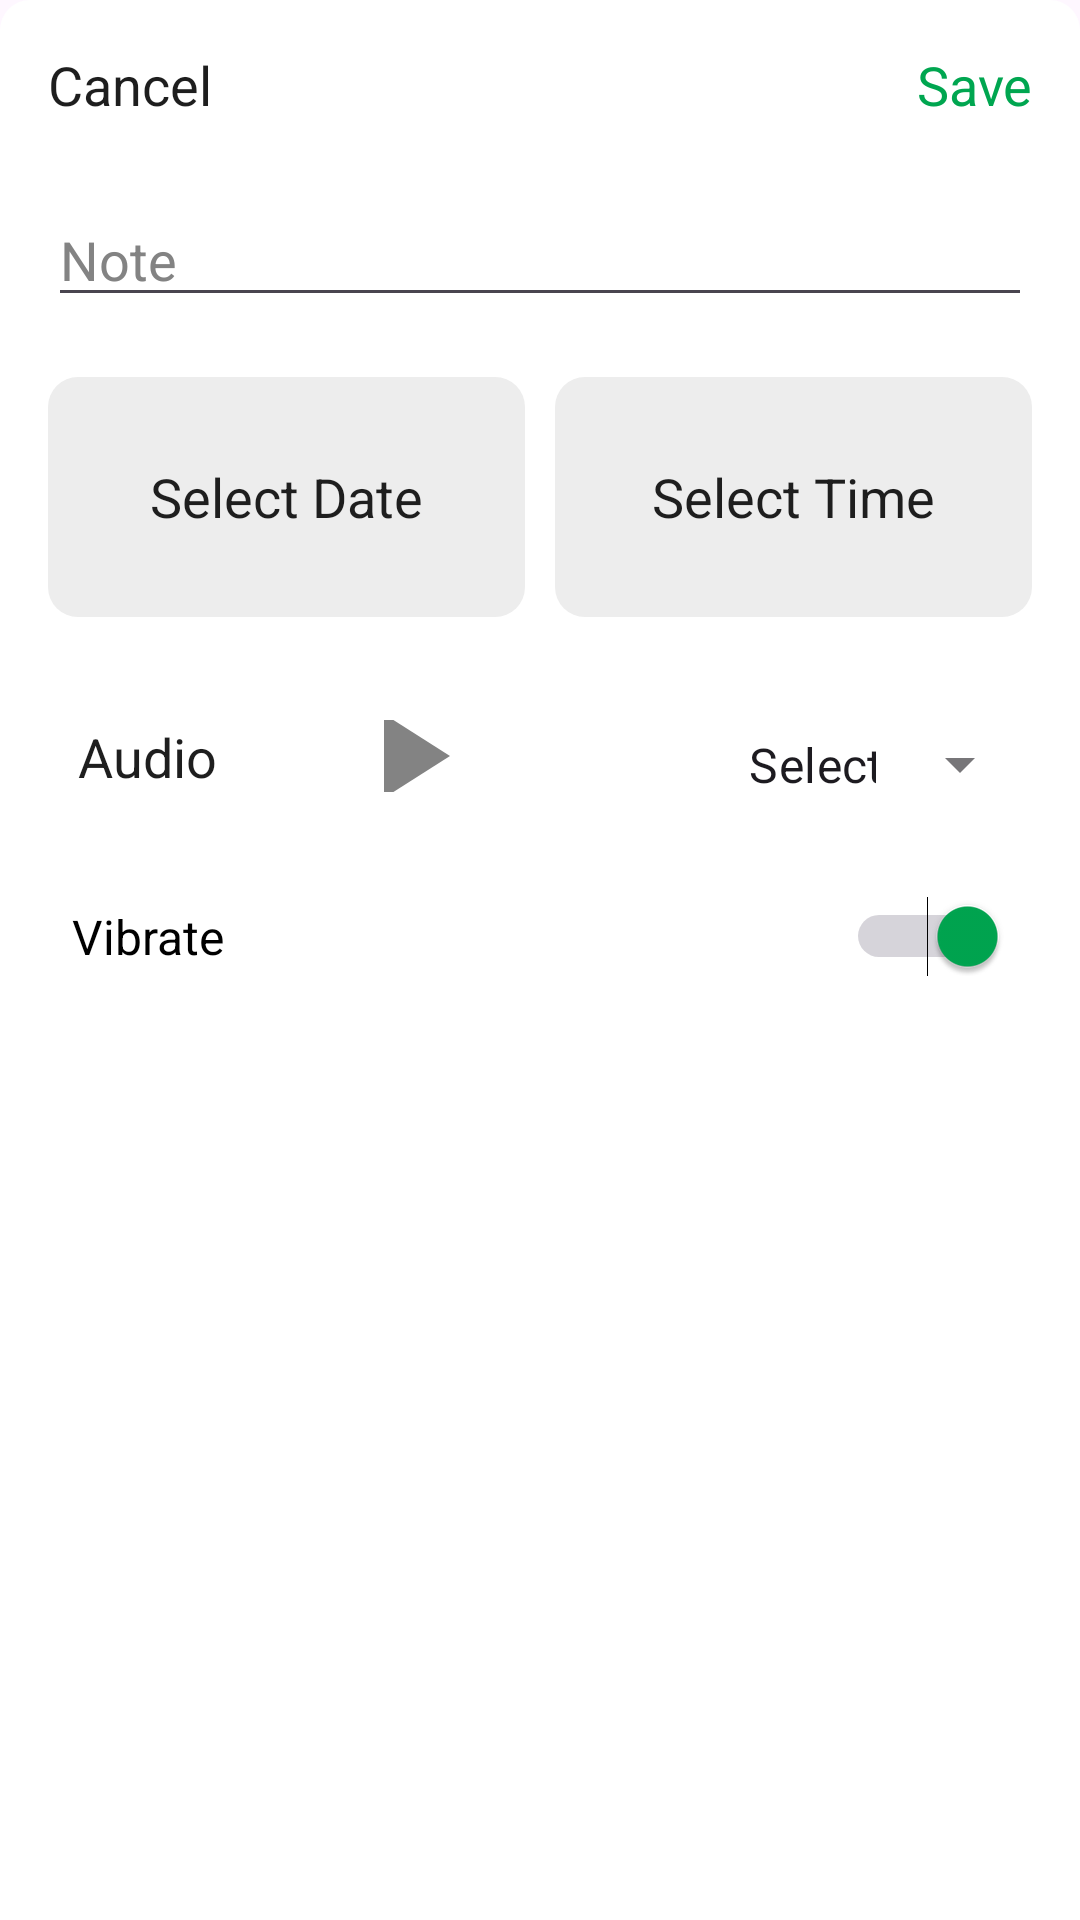

Here is an Android app screen rendered from its layout file. Give the layout XML and the strings, colors and styles it references.
<!-- AndroidManifest.xml: application theme Theme.NotepadAlarm -->
<!-- res/layout/add_alarm_bottom_sheet_layout.xml -->
<?xml version="1.0" encoding="utf-8"?>
<LinearLayout xmlns:android="http://schemas.android.com/apk/res/android"
    xmlns:app="http://schemas.android.com/apk/res-auto"
    xmlns:tools="http://schemas.android.com/tools"
    android:layout_width="match_parent"
    android:layout_height="match_parent"
    android:background="@drawable/add_alarm_dialog_bg"
    android:orientation="vertical"
    android:padding="16dp">


    
    <LinearLayout
        android:layout_width="match_parent"
        android:layout_height="wrap_content"
        android:orientation="horizontal">

        <TextView
            android:id="@+id/cancel_button"
            android:layout_width="0dp"
            android:layout_height="wrap_content"
            android:layout_weight="1"
            android:gravity="start"
            android:text="@string/cancel"
            android:textColor="@color/textColor"
            android:textSize="18sp" />

        <View
            android:layout_width="100dp"
            android:layout_height="match_parent" />

        <TextView
            android:id="@+id/save_button"
            android:layout_width="0dp"
            android:layout_height="wrap_content"
            android:layout_weight="1"
            android:gravity="end"
            android:text="@string/save"
            android:textColor="@color/primary"
            android:textSize="18sp" />
    </LinearLayout>

    
    <EditText
        android:id="@+id/alarm_note"
        android:layout_width="match_parent"
        android:layout_height="wrap_content"
        android:layout_marginTop="24dp"
        android:autofillHints=""
        android:hint="@string/note"
        android:inputType="text"
        android:maxLines="5"
        android:minLines="1"
        android:textColor="@color/black"
        android:textColorHint="@color/hint"></EditText>

    
    <LinearLayout
        android:layout_width="match_parent"
        android:layout_height="wrap_content"
        android:layout_marginTop="20dp"
        android:orientation="horizontal">

        <TextView
            android:id="@+id/date_text_view"
            android:layout_width="0dp"
            android:layout_height="80dp"
            android:layout_weight="1"
            android:background="@drawable/card_background"
            android:gravity="center"
            android:padding="10dp"
            android:text="@string/select_date"
            android:textColor="@color/textColor"
            android:textSize="18sp" />

        <View
            android:layout_width="10dp"
            android:layout_height="match_parent" />

        <TextView
            android:id="@+id/time_text_view"
            android:layout_width="0dp"
            android:layout_height="80dp"
            android:layout_weight="1"
            android:background="@drawable/card_background"
            android:gravity="center"
            android:padding="10dp"
            android:text="@string/select_time"
            android:textColor="@color/textColor"
            android:textSize="18sp" />
    </LinearLayout>

    
    <LinearLayout
        android:layout_width="match_parent"
        android:layout_height="wrap_content"
        android:layout_marginTop="16dp"
        android:gravity="center"
        android:orientation="horizontal">

        <TextView
            android:layout_width="0dp"
            android:layout_height="wrap_content"
            android:layout_weight="2"
            android:gravity="start"
            android:padding="10dp"
            android:text="@string/audio"
            android:textColor="@color/textColor"
            android:textSize="18sp" />

        <ToggleButton
            android:id="@+id/playPauseToggleButton"
            android:layout_width="wrap_content"
            android:layout_height="24dp"
            android:background="@null"
            android:button="@drawable/play_pause_toggle_selector"
            android:checked="false"
            android:contentDescription="@string/play_pause_toggle_description"
            android:text=""
            android:textOff=""
            android:textOn="" />
        <com.google.android.material.textfield.TextInputLayout
            style="@style/Widget.MaterialComponents.TextInputLayout.OutlinedBox.ExposedDropdownMenu"
            android:layout_width="0dp"
            android:layout_height="wrap_content"
            android:layout_weight="3"
            android:background="@color/white"
            android:gravity="center"
            android:padding="0dp"
            app:boxStrokeWidth="0dp"
            app:boxStrokeWidthFocused="0dp">

            <AutoCompleteTextView
                android:id="@+id/auto_complete_text_view"
                android:layout_width="match_parent"
                android:layout_height="match_parent"
                android:layout_weight="1"
                android:background="@color/white"
                android:gravity="center"
                android:inputType="none"
                android:text="@string/select"></AutoCompleteTextView>

        </com.google.android.material.textfield.TextInputLayout>

    </LinearLayout>

    
    <Switch
        android:id="@+id/vibrate_switch"
        android:layout_width="match_parent"
        android:layout_height="wrap_content"
        android:checked="true"
        android:layout_marginTop="16dp"
        android:paddingStart="8dp"
        android:paddingEnd="8dp"
        android:text="@string/vibrate"
        android:textColor="@android:color/black"
        android:textSize="16sp"
        android:thumbTint="@color/primary"
        tools:ignore="UseSwitchCompatOrMaterialXml" />

    <View
        android:layout_width="match_parent"
        android:layout_height="100dp">
    </View>


</LinearLayout>
<!-- resources referenced by this layout -->
<resources>
  <color name="black">#FF000000</color>
  <color name="hint">#838383</color>
  <color name="primary">#00A650</color>
  <color name="textColor">#1E1E1E</color>
  <color name="white">#FFFFFFFF</color>
  <!-- drawable add_alarm_dialog_bg (drawable) -->
  <?xml version="1.0" encoding="utf-8"?>
  <shape xmlns:android="http://schemas.android.com/apk/res/android">
      <solid android:color="@color/white" />
      <corners
          android:topLeftRadius="10dp"
          android:topRightRadius="10dp" />
      <padding
          android:bottom="10dp"
          android:left="10dp"
          android:right="10dp"
          android:top="10dp" />
  
  </shape>
  <!-- drawable card_background (drawable) -->
  <?xml version="1.0" encoding="utf-8"?>
  <shape xmlns:android="http://schemas.android.com/apk/res/android"
      android:shape="rectangle">
      <corners android:radius="10dp" />
      <solid android:color="@color/cardBg" />
  </shape>
  <!-- drawable play_pause_toggle_selector (drawable) -->
  <?xml version="1.0" encoding="utf-8"?>
  <selector xmlns:android="http://schemas.android.com/apk/res/android">
      <item android:drawable="@drawable/baseline_play_arrow_24" android:state_checked="false" />
      <item android:drawable="@drawable/baseline_pause_24" android:state_checked="true" />
  </selector>
  <string name="audio">Audio</string>
  <string name="cancel">Cancel</string>
  <string name="note">Note</string>
  <string name="play_pause_toggle_description">Play/Pause Toggle</string>
  <string name="save">Save</string>
  <string name="select">Select</string>
  <string name="select_date">Select Date</string>
  <string name="select_time">Select Time</string>
  <string name="vibrate">Vibrate</string>
  <style name="Theme.NotepadAlarm" parent="Base.Theme.NotepadAlarm" />
  <color name="cardBg">#EDEDED</color>
  <!-- drawable baseline_play_arrow_24 (drawable) -->
  <vector android:height="48dp" android:tint="#838383"
      android:viewportHeight="24" android:viewportWidth="24"
      android:width="48dp" xmlns:android="http://schemas.android.com/apk/res/android">
      <path android:fillColor="@android:color/white" android:pathData="M8,5v14l11,-7z"/>
  </vector>
  <!-- drawable baseline_pause_24 (drawable) -->
  <vector android:height="48dp" android:tint="#838383"
      android:viewportHeight="24" android:viewportWidth="24"
      android:width="48dp" xmlns:android="http://schemas.android.com/apk/res/android">
      <path android:fillColor="@android:color/white" android:pathData="M6,19h4L10,5L6,5v14zM14,5v14h4L18,5h-4z"/>
  </vector>
  <style name="Base.Theme.NotepadAlarm" parent="Theme.Material3.DayNight.NoActionBar">
          
           <item name="colorPrimary">@color/primary</item>
      </style>
</resources>
